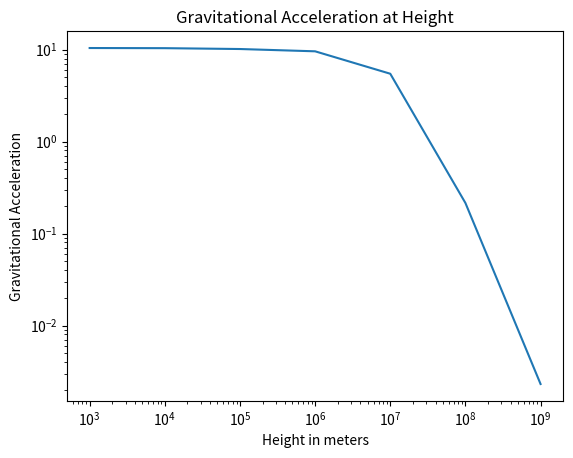

Write the Python code that produced this figure.
import numpy as np
import matplotlib.pyplot as plt


def grav_accel(p1, p2, m):
    """ p1 = point where the mass element is
        p2 = point you are interested in
        m  = mass
        returns a vector of the gravitational accleration"""
    G = 6.6743e-11
    #FILL THE NEXT THREE LINES IN WITH CORRECT CODE
    #m = 0
    dist = p2-p1
    r = np.linalg.norm(dist)
    rhat = (p2-p1)/r 
    return -1*G*m/r**2*rhat

def point_in_sphere(x,y,z, radius=None):
    #FILL THIS IN WITH A VALID MASK CONDITION
    #THAT RETURNS TRUE WHEN X,Y,Z IN THE SPHERE
    if x**2+y**2 < radius**2 and 0 <= z < 4750000:
        return True
    else:
        return False

if __name__ == "__main__":
    km = 1000 #1 km = 1000 meters
    rho = 5514 #kg/m^3, density of Earth
    r_earth = 20037*km #radius of globe Earth
    h = 500.0*km #relatively coarse step size
    #set grid size same in x,y,z
    dx, dy, dz = h, h, h#200*km
    #x, y, z define boundaries of grid, here 7000 km
    x = np.arange(-21000*km, 21000*km, dx)
    len_x = x.shape[0]
    y = x.copy()
    z = np.arange(-5000*km, 5000*km, dz)
    #define points on the north pole, south pole, and equator
    point_northpole = np.array([0, 0, 4750*km])
    point_equator   = np.array([10018.5*km, 0, 4750*km]) #<--FIX
    point_southpole = np.array([20037*km, 0, 4750*km]) #<--FIX
    ##Sample North Pole calc
    ##You might consider making this a function
    grav_vec_northpole = 0
    grav_vec_equator = 0
    grav_vec_southpole = 0
    height = [1*km, 10*km, 100*km, 1000*km, 10000*km, 100000*km, 1000000*km]
    yvals = []
    for idx, xx in enumerate(x):
            #this is a trick to tell how long it will take
            print(idx, " of ", len_x, "x steps.")
            for yy in y:
                for zz in z:
                    if point_in_sphere(xx,yy,zz, r_earth):#FIX THIS, MAKE THIS A VALID FUNCTION
                        m = rho*h**3 #FIX THIS, MAKE THIS A VALID MASS ELEMENT rho*dV
                        point = np.array([xx,yy,zz])
                        grav_vec_northpole += grav_accel(point, point_northpole, m)
                        grav_vec_equator += grav_accel(point, point_equator, m)
                        grav_vec_southpole += grav_accel(point, point_southpole, m)
    print("The gravity vector at the north pole is...", np.around(grav_vec_northpole, 6))
    print("The gravity vector at the equator is...", np.around(grav_vec_equator, 6))
    print("The gravity vector at the south pole is...",np.around(grav_vec_southpole, 6))
    #print("Should be something like [0,0,-9.8] m/s^2")
    for i in range(len(height)):
        grav_vec_northpole = 0
        point_northpole[2] += height[i]
        for idx, xx in enumerate(x):
            #this is a trick to tell how long it will take
            #print(idx, " of ", len_x, "x steps.")
            for yy in y:
                for zz in z:
                    if point_in_sphere(xx,yy,zz, r_earth):#FIX THIS, MAKE THIS A VALID FUNCTION
                        m = rho*h**3 #FIX THIS, MAKE THIS A VALID MASS ELEMENT rho*dV
                        point = np.array([xx,yy,zz])
                        grav_vec_northpole += grav_accel(point, point_northpole, m)
                        grav_vec_equator += grav_accel(point, point_equator, m)
                        grav_vec_southpole += grav_accel(point, point_southpole, m)
        yvals.append(np.around(grav_vec_northpole[2], 6))
        point_northpole = np.array([0, 0, 4750*km])
    for i in range(len(yvals)):
        yvals[i] = abs(yvals[i])

    plt.plot(height, yvals)
    #plt.ylim(0, -10.5)
    #plt.xlim(0, 1e9)
    plt.title('Gravitational Acceleration at Height')
    plt.xlabel('Height in meters')
    plt.xscale('log')
    plt.yscale('log')
    plt.ylabel('Gravitational Acceleration')
    plt.show()

    

    
